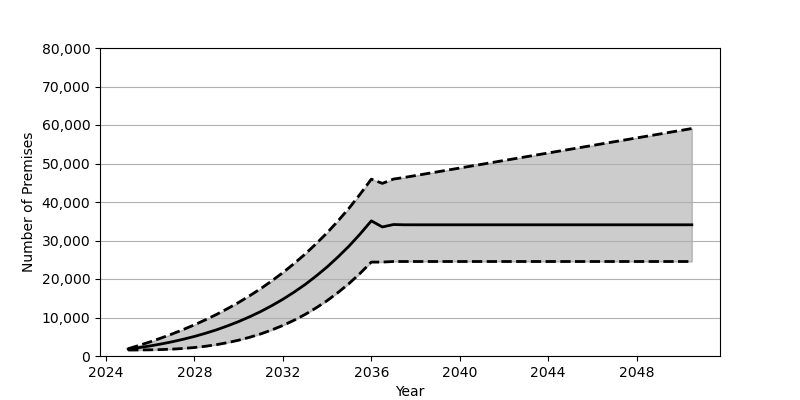

Data behind this chart, as committed beside it:
Date, Low, Base, High
2025-01, 1554, 1801, 1886
2025-07, 1568, 2180, 2759
2026-01, 1604, 2626, 3688
2026-07, 1675, 3130, 4681
2027-01, 1789, 3707, 5747
2027-07, 1961, 4352, 6884
2028-01, 2204, 5084, 8102
2028-07, 2527, 5902, 9408
2029-01, 2949, 6810, 10810
2029-07, 3475, 7829, 12312
2030-01, 4113, 8951, 13921
2030-07, 4864, 10191, 15654
2031-01, 5744, 11562, 17514
2031-07, 6772, 13072, 19512
2032-01, 7939, 14734, 21659
2032-07, 9270, 16555, 23972
2033-01, 10784, 18551, 26460
2033-07, 12482, 20740, 29133
2034-01, 14386, 23132, 32014
2034-07, 16509, 25747, 35117
2035-01, 18877, 28601, 38456
2035-07, 21495, 31711, 42058
2036-01, 24395, 35100, 45935
2036-07, 24395, 33516, 44839
2037-01, 24544, 34147, 45958
2037-07, 24544, 34081, 46385
2038-01, 24544, 34079, 46873
2038-07, 24544, 34079, 47357
2039-01, 24544, 34079, 47848
2039-07, 24544, 34079, 48335
2040-01, 24544, 34079, 48826
2040-07, 24544, 34079, 49316
2041-01, 24544, 34079, 49798
2041-07, 24544, 34079, 50291
2042-01, 24544, 34079, 50779
2042-07, 24544, 34079, 51264
2043-01, 24544, 34079, 51759
2043-07, 24544, 34079, 52241
2044-01, 24544, 34079, 52733
2044-07, 24544, 34079, 53223
2045-01, 24544, 34079, 53707
2045-07, 24544, 34079, 54200
2046-01, 24544, 34079, 54683
2046-07, 24544, 34079, 55176
2047-01, 24544, 34079, 55665
2047-07, 24544, 34079, 56151
2048-01, 24544, 34079, 56642
2048-07, 24544, 34079, 57126
2049-01, 24544, 34079, 57619
2049-07, 24544, 34079, 58109
2050-01, 24544, 34079, 58591
2050-07, 24544, 34079, 59083
